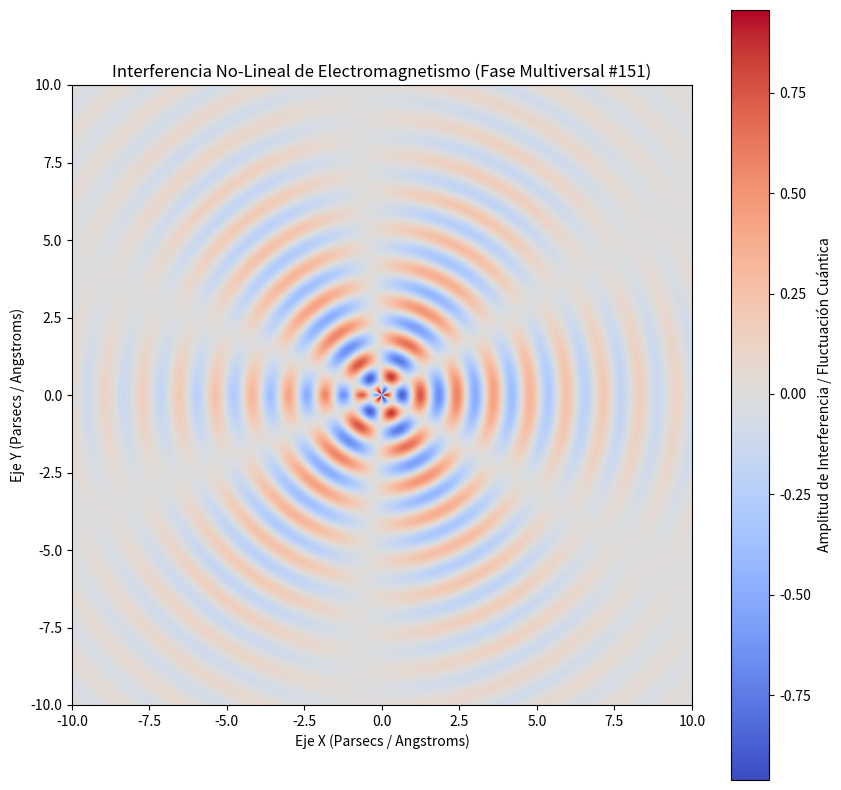

Source code (Python):
%matplotlib inline
# Simulación Multiversal: Electromagnetismo - Variante 151
import numpy as np
import matplotlib.pyplot as plt

# Parámetros Físicos No-Lineales
omega_1 = 5.319
omega_2 = 2.842
lambda_decay = 0.232
phase_shift = 1.19

x = np.linspace(-10, 10, 800)
y = np.linspace(-10, 10, 800)
X, Y = np.meshgrid(x, y)

# Dinámica de Fluidos / Campos Tensor-Escalares (Fase Multiversal)
R = np.sqrt(X**2 + Y**2) + 1e-5
Z = (np.sin(omega_1 * R + phase_shift) * np.cos(omega_2 * np.arctan2(Y, X))) * np.exp(-lambda_decay * R)

plt.figure(figsize=(10, 10))
plt.imshow(Z, cmap='coolwarm', extent=[-10, 10, -10, 10], origin='lower')
plt.colorbar(label='Amplitud de Interferencia / Fluctuación Cuántica')
plt.title(r'Interferencia No-Lineal de Electromagnetismo (Fase Multiversal #151)')
plt.xlabel('Eje X (Parsecs / Angstroms)')
plt.ylabel('Eje Y (Parsecs / Angstroms)')
plt.show()
